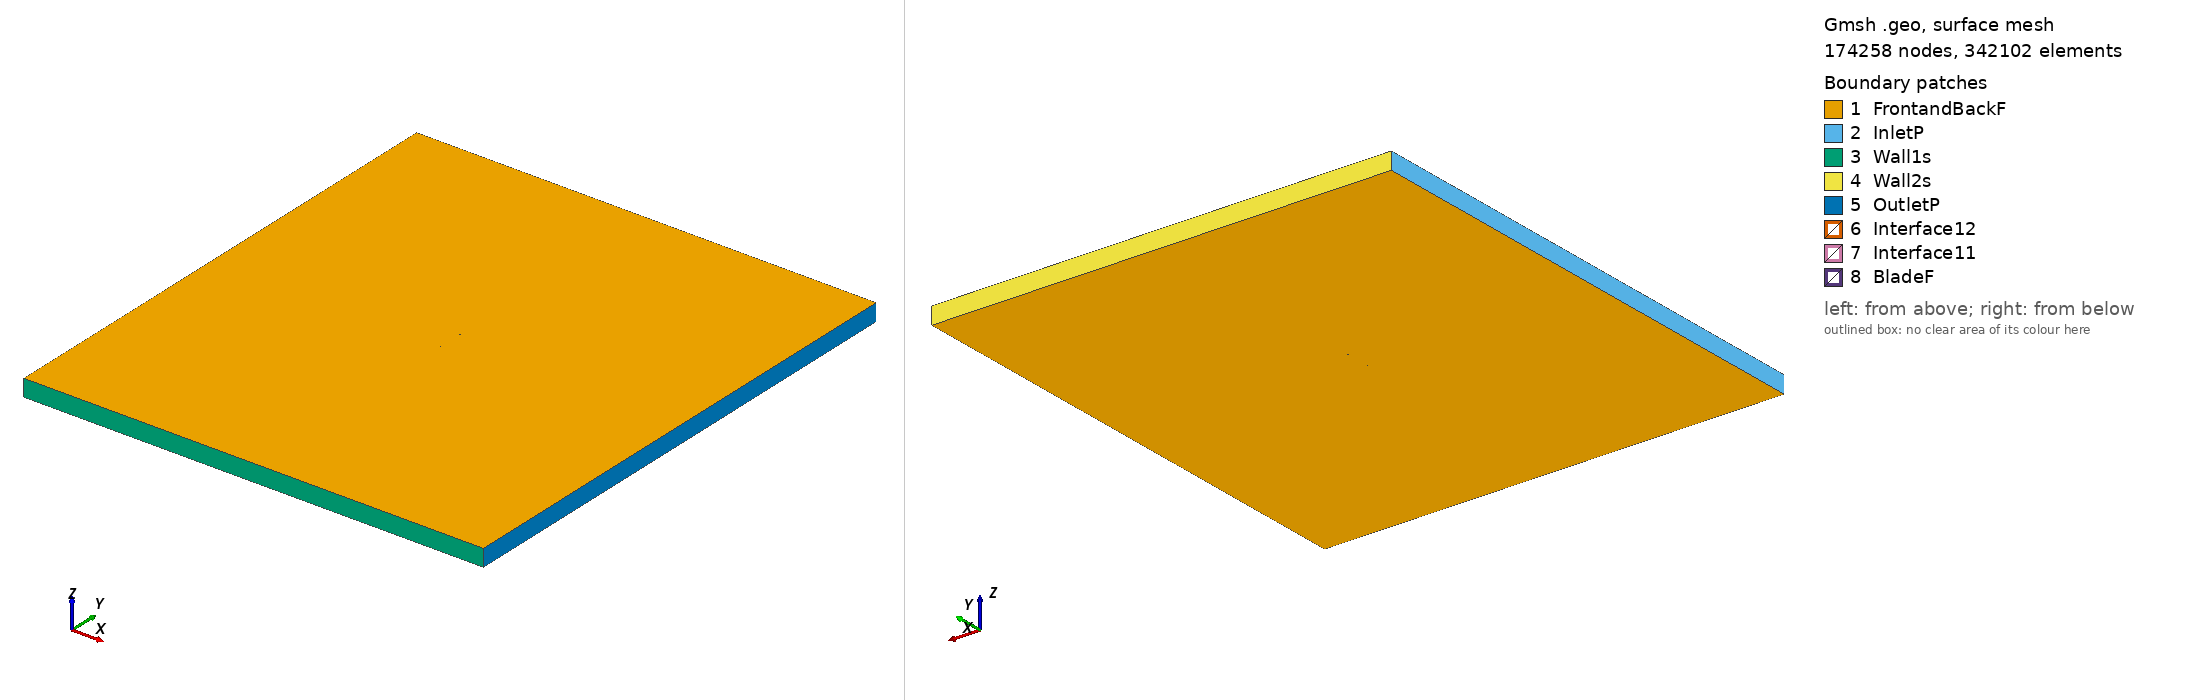

Gmsh geometry script, surface-meshed: 174258 nodes, 342102 surface elements. Boundary patches (legend numbers): 1 FrontandBackF, 2 InletP, 3 Wall1s, 4 Wall2s, 5 OutletP, 6 Interface12, 7 Interface11, 8 BladeF. Left view from above one corner, right view from below the opposite corner. Legend entries are the model's physical surfaces. The drawing asked Gmsh for element sizes between 1% and 20% of the model's largest extent; the script's own settings can give other sizes.

=== rc10b3_tsr_4.052_aoa_4.9689.geo (drawn) ===
SetFactory("OpenCASCADE");

Point(1) = {0.074742, 0.730851, 0, 1.0};
Point(2) = {0.070056, 0.731890, 0, 1.0};
Point(3) = {0.065337, 0.732981, 0, 1.0};
Point(4) = {0.060589, 0.734165, 0, 1.0};
Point(5) = {0.055686, 0.735392, 0, 1.0};
Point(6) = {0.050588, 0.736660, 0, 1.0};
Point(7) = {0.045250, 0.737962, 0, 1.0};
Point(8) = {0.039618, 0.739292, 0, 1.0};
Point(9) = {0.033781, 0.740609, 0, 1.0};
Point(10) = {0.027933, 0.741857, 0, 1.0};
Point(11) = {0.022164, 0.743010, 0, 1.0};
Point(12) = {0.016488, 0.744065, 0, 1.0};
Point(13) = {0.010849, 0.745031, 0, 1.0};
Point(14) = {0.005208, 0.745915, 0, 1.0};
Point(15) = {-0.000445, 0.746716, 0, 1.0};
Point(16) = {-0.006122, 0.747439, 0, 1.0};
Point(17) = {-0.011805, 0.748082, 0, 1.0};
Point(18) = {-0.017465, 0.748642, 0, 1.0};
Point(19) = {-0.023052, 0.749111, 0, 1.0};
Point(20) = {-0.028518, 0.749488, 0, 1.0};
Point(21) = {-0.033818, 0.749766, 0, 1.0};
Point(22) = {-0.038930, 0.749936, 0, 1.0};
Point(23) = {-0.043840, 0.750000, 0, 1.0};
Point(24) = {-0.048533, 0.749952, 0, 1.0};
Point(25) = {-0.052987, 0.749779, 0, 1.0};
Point(26) = {-0.057182, 0.749493, 0, 1.0};
Point(27) = {-0.061105, 0.749068, 0, 1.0};
Point(28) = {-0.064733, 0.748509, 0, 1.0};
Point(29) = {-0.068006, 0.747798, 0, 1.0};
Point(30) = {-0.070807, 0.746941, 0, 1.0};
Point(31) = {-0.072864, 0.745972, 0, 1.0};
Point(32) = {-0.074137, 0.744887, 0, 1.0};
Point(33) = {-0.074718, 0.743574, 0, 1.0};
Point(34) = {-0.074354, 0.742390, 0, 1.0};
Point(35) = {-0.073245, 0.741594, 0, 1.0};
Point(36) = {-0.071338, 0.740842, 0, 1.0};
Point(37) = {-0.068674, 0.740112, 0, 1.0};
Point(38) = {-0.065520, 0.739457, 0, 1.0};
Point(39) = {-0.061993, 0.738854, 0, 1.0};
Point(40) = {-0.058157, 0.738278, 0, 1.0};
Point(41) = {-0.054035, 0.737716, 0, 1.0};
Point(42) = {-0.049646, 0.737153, 0, 1.0};
Point(43) = {-0.045006, 0.736590, 0, 1.0};
Point(44) = {-0.040139, 0.736020, 0, 1.0};
Point(45) = {-0.035062, 0.735448, 0, 1.0};
Point(46) = {-0.029788, 0.734874, 0, 1.0};
Point(47) = {-0.024339, 0.734302, 0, 1.0};
Point(48) = {-0.018760, 0.733739, 0, 1.0};
Point(49) = {-0.013100, 0.733192, 0, 1.0};
Point(50) = {-0.007406, 0.732667, 0, 1.0};
Point(51) = {-0.001710, 0.732167, 0, 1.0};
Point(52) = {0.003972, 0.731694, 0, 1.0};
Point(53) = {0.009651, 0.731250, 0, 1.0};
Point(54) = {0.015337, 0.730836, 0, 1.0};
Point(55) = {0.021072, 0.730452, 0, 1.0};
Point(56) = {0.026911, 0.730102, 0, 1.0};
Point(57) = {0.032841, 0.729797, 0, 1.0};
Point(58) = {0.038772, 0.729554, 0, 1.0};
Point(59) = {0.044504, 0.729390, 0, 1.0};
Point(60) = {0.049950, 0.729314, 0, 1.0};
Point(61) = {0.055159, 0.729333, 0, 1.0};
Point(62) = {0.060179, 0.729446, 0, 1.0};
Point(63) = {0.065048, 0.729659, 0, 1.0};
Point(64) = {0.069896, 0.730048, 0, 1.0};
Point(65) = {0.074716, 0.730552, 0, 1.0};
Point(66) = {-0.074742, -0.730851, 0, 1.0};
Point(67) = {-0.070056, -0.731890, 0, 1.0};
Point(68) = {-0.065337, -0.732981, 0, 1.0};
Point(69) = {-0.060589, -0.734165, 0, 1.0};
Point(70) = {-0.055686, -0.735392, 0, 1.0};
Point(71) = {-0.050588, -0.736660, 0, 1.0};
Point(72) = {-0.045250, -0.737962, 0, 1.0};
Point(73) = {-0.039618, -0.739292, 0, 1.0};
Point(74) = {-0.033781, -0.740609, 0, 1.0};
Point(75) = {-0.027933, -0.741857, 0, 1.0};
Point(76) = {-0.022164, -0.743010, 0, 1.0};
Point(77) = {-0.016488, -0.744065, 0, 1.0};
Point(78) = {-0.010849, -0.745031, 0, 1.0};
Point(79) = {-0.005208, -0.745915, 0, 1.0};
Point(80) = {0.000445, -0.746716, 0, 1.0};
Point(81) = {0.006122, -0.747439, 0, 1.0};
Point(82) = {0.011805, -0.748082, 0, 1.0};
Point(83) = {0.017465, -0.748642, 0, 1.0};
Point(84) = {0.023052, -0.749111, 0, 1.0};
Point(85) = {0.028518, -0.749488, 0, 1.0};
Point(86) = {0.033818, -0.749766, 0, 1.0};
Point(87) = {0.038930, -0.749936, 0, 1.0};
Point(88) = {0.043840, -0.750000, 0, 1.0};
Point(89) = {0.048533, -0.749952, 0, 1.0};
Point(90) = {0.052987, -0.749779, 0, 1.0};
Point(91) = {0.057182, -0.749493, 0, 1.0};
Point(92) = {0.061105, -0.749068, 0, 1.0};
Point(93) = {0.064733, -0.748509, 0, 1.0};
Point(94) = {0.068006, -0.747798, 0, 1.0};
Point(95) = {0.070807, -0.746941, 0, 1.0};
Point(96) = {0.072864, -0.745972, 0, 1.0};
Point(97) = {0.074137, -0.744887, 0, 1.0};
Point(98) = {0.074718, -0.743574, 0, 1.0};
Point(99) = {0.074354, -0.742390, 0, 1.0};
Point(100) = {0.073245, -0.741594, 0, 1.0};
Point(101) = {0.071338, -0.740842, 0, 1.0};
Point(102) = {0.068674, -0.740112, 0, 1.0};
Point(103) = {0.065520, -0.739457, 0, 1.0};
Point(104) = {0.061993, -0.738854, 0, 1.0};
Point(105) = {0.058157, -0.738278, 0, 1.0};
Point(106) = {0.054035, -0.737716, 0, 1.0};
Point(107) = {0.049646, -0.737153, 0, 1.0};
Point(108) = {0.045006, -0.736590, 0, 1.0};
Point(109) = {0.040139, -0.736020, 0, 1.0};
Point(110) = {0.035062, -0.735448, 0, 1.0};
Point(111) = {0.029788, -0.734874, 0, 1.0};
Point(112) = {0.024339, -0.734302, 0, 1.0};
Point(113) = {0.018760, -0.733739, 0, 1.0};
Point(114) = {0.013100, -0.733192, 0, 1.0};
Point(115) = {0.007406, -0.732667, 0, 1.0};
Point(116) = {0.001710, -0.732167, 0, 1.0};
Point(117) = {-0.003972, -0.731694, 0, 1.0};
Point(118) = {-0.009651, -0.731250, 0, 1.0};
Point(119) = {-0.015337, -0.730836, 0, 1.0};
Point(120) = {-0.021072, -0.730452, 0, 1.0};
Point(121) = {-0.026911, -0.730102, 0, 1.0};
Point(122) = {-0.032841, -0.729797, 0, 1.0};
Point(123) = {-0.038772, -0.729554, 0, 1.0};
Point(124) = {-0.044504, -0.729390, 0, 1.0};
Point(125) = {-0.049950, -0.729314, 0, 1.0};
Point(126) = {-0.055159, -0.729333, 0, 1.0};
Point(127) = {-0.060179, -0.729446, 0, 1.0};
Point(128) = {-0.065048, -0.729659, 0, 1.0};
Point(129) = {-0.069896, -0.730048, 0, 1.0};
Point(130) = {-0.074716, -0.730552, 0, 1.0};

// Lines: first blade (splines 1-4)
Spline(1) = {1:21};
Spline(2) = {21:45};
Spline(3) = {45:65};
Spline(4) = {65,1};

// Lines: second blade (splines 5-8)
Spline(5) = {66:86};
Spline(6) = {86:110};
Spline(7) = {110:130};
Spline(8) = {130,66};

// Outer domain (points 20001-4 and lines)
Point(131) = {-13.50000000, -15.00000000, 0, 1.0};
Point(132) = {-13.50000000, 15.00000000, 0, 1.0};
Point(133) = {13.50000000, 15.00000000, 0, 1.0};
Point(134) = {13.50000000, -15.00000000, 0, 1.0};
Line(11) = {131, 132};
Line(12) = {132, 133};
Line(13) = {133, 134};
Line(14) = {131, 134};

// Interface (between moving and stationary domain) (circles)
Circle(9) = {0, 0, 0, 0.80000000, 0, 2*Pi};
Circle(10) = {0, 0, 0, 0.80000000, 0, 2*Pi};

// Loops collect Lines/Splines/etc (blade1, blade2, domain, first circle)
Line Loop(1) = {1:4};
Line Loop(2) = {5:8};
Line Loop(3) = {11,12,13,-14};
Line Loop(4) = {9};

// BooleanDifference cuts out the circle/interface from the domain
Plane Surface(1) = {3};
Plane Surface(2) = {4};
BooleanDifference{ Surface{1}; Delete;}{ Surface{2}; Delete;}

// This one cuts out the blades from the inner circle/interface
Line Loop(6) = {10};
Plane Surface(5) = {6};
Plane Surface(6) = {1};
Plane Surface(7) = {2};
BooleanDifference{ Surface{5}; Delete;}{ Surface{6,7}; Delete;}

// extrude to 3rd dimension
Extrude {0, 0, 1} {Surface{1}; Surface{5}; Layers{1}; Recombine;}

// Physical Surfaces are the named boundaries (patches)
Physical Surface("Interface11") = {12};
Physical Surface("Interface12") = {10};

// sides of domain
Physical Surface("InletP") = {6};
Physical Surface("OutletP") = {9};

// top and bottom of domain
Physical Surface("Wall1s") = {7};
Physical Surface("Wall2s") = {8};

// Check FrontandBackF by ensuring there is nothing in the 3rd dimension
Physical Surface("FrontandBackF") = {1,11,5,21};
Physical Surface("BladeF") = {13:20};
Physical Volume("Turbine") = {2};
Physical Volume("Farfield") = {1};

// settings for airfoil boundary layer
Field[1] = BoundaryLayer;
Field[1].EdgesList = {1:8};
Field[1].hwall_n = 1e-3;
Field[1].thickness = 1.5e-2;
Field[1].ratio = 1.05;
Field[1].Quads = 1;
BoundaryLayer Field = 1;

// control points for mesh (blade and interface)
// floor((arc length / 1.5mm)/ 6) -> Transfinite Line
Transfinite Line {1,2,3,5,6,7} = 33 Using Progression 1;
Transfinite Line {4,8} = 1 Using Progression 1;
Transfinite Line {9, 15} = 800 Using Progression 1;

// For more information on gmsh syntax, visit http://gmsh.info/doc/texinfo/gmsh.html
